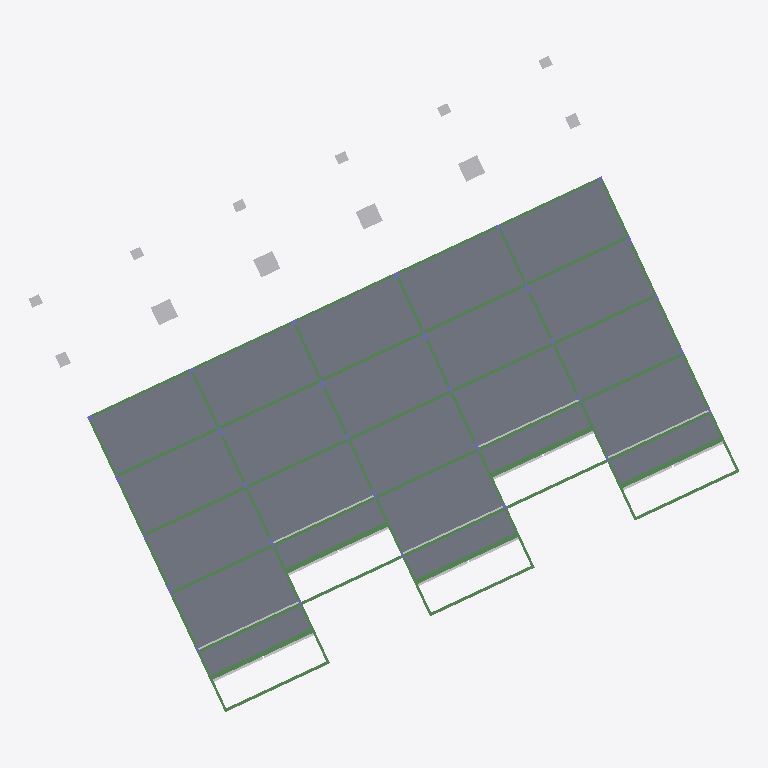
Plan cut of the same IFC building model at storey 'Térreo' (level 4.43 m, cut at 5.83 m), seen from above with north up, elements coloured by IFC class: 63 beams (green), 23 slabs (grey), 21 other elements (light grey). Cut surfaces are drawn darker.
Extent 44.0 m × 40.6 m × 12.6 m (x, y, z). Storeys (5): Fundação at 2.83 m; Térreo at 4.43 m; 1o Pavimento at 7.58 m; 2o Pavimento at 10.73 m; Cobertura at 13.88 m. Elements (511): 216 IfcBeam, 124 IfcColumn, 94 IfcSlab, 77 IfcBuildingElementProxy.

HEADER;
FILE_DESCRIPTION(('ViewDefinition [CoordinationView_V2.0]'),'2;1');
FILE_NAME('0001','2025-12-04T15:50:32-03:00',(''),(''),'ODA SDAI 22.12','23.0.10.18 - Exporter 23.0.10.18 - IU alternativa 23.0.10.18','');
FILE_SCHEMA(('IFC2X3'));
ENDSEC;
DATA;
#98=IFCPROJECT('0D$tanbSHBQBavr6Ov2vMj',#20,'0001',$,$,'9730_GRAN GARDEN RESORT','Status do projeto',(#93),#90);
#123=IFCSITE('0D$tanbSHBQBavr6Ov2vMl',#20,'Default',$,$,#122,$,$,.ELEMENT.,$,$,$,$,$);
#100=IFCBUILDING('0D$tanbSHBQBavr6Ov2vMi',#20,'',$,$,#16,$,'',.ELEMENT.,$,$,$);
#104=IFCBUILDINGSTOREY('0inz0qg8H87gBGSDer$LVL',#20,'Fundação',$,'Nível:Cabeça de 8 mm',#103,$,'Fundação',.ELEMENT.,283.0029999999976);
#108=IFCBUILDINGSTOREY('0inz0qg8H87gBGSDer$LVe',#20,'Térreo',$,'Nível:Cabeça de 8 mm',#107,$,'Térreo',.ELEMENT.,443.0000000000001);
#112=IFCBUILDINGSTOREY('0inz0qg8H87gBGSDer$LV$',#20,'1o Pavimento',$,'Nível:Cabeça de 8 mm',#111,$,'1o Pavimento',.ELEMENT.,758.0);
#116=IFCBUILDINGSTOREY('0inz0qg8H87gBGSDer$LVo',#20,'2o Pavimento',$,'Nível:Cabeça de 8 mm',#115,$,'2o Pavimento',.ELEMENT.,1073.0);
#120=IFCBUILDINGSTOREY('0inz0qg8H87gBGSDer$LS9',#20,'Cobertura',$,'Nível:Cabeça de 8 mm',#119,$,'Cobertura',.ELEMENT.,1388.0);
#17917=IFCSLAB('0inz0qg8H87gBGSDer$Nmz',#20,'Piso:TQS h=11 - Concreto C35:471475',$,'Piso:TQS h=11 - Concreto C35',#17906,#17916,'471475',.FLOOR.);
#17595=IFCSLAB('0inz0qg8H87gBGSDer$NpB',#20,'Piso:TQS h=10 - Concreto C35:471365',$,'Piso:TQS h=10 - Concreto C35',#17584,#17594,'471365',.FLOOR.);
#17679=IFCSLAB('0inz0qg8H87gBGSDer$Npj',#20,'Piso:TQS h=10 - Concreto C35:471395',$,'Piso:TQS h=10 - Concreto C35',#17668,#17678,'471395',.FLOOR.);
#17854=IFCSLAB('0inz0qg8H87gBGSDer$NmJ',#20,'Piso:TQS h=10 - Concreto C35:471453',$,'Piso:TQS h=10 - Concreto C35',#17843,#17853,'471453',.FLOOR.);
#17623=IFCSLAB('0inz0qg8H87gBGSDer$Np1',#20,'Piso:TQS h=10 - Concreto C35:471375',$,'Piso:TQS h=10 - Concreto C35',#17612,#17622,'471375',.FLOOR.);
#17497=IFCSLAB('0inz0qg8H87gBGSDer$NoG',#20,'Piso:TQS h=10 - Concreto C35:471326',$,'Piso:TQS h=10 - Concreto C35',#17479,#17496,'471326',.FLOOR.);
#17462=IFCSLAB('0inz0qg8H87gBGSDer$NoV',#20,'Piso:TQS h=10 - Concreto C35:471313',$,'Piso:TQS h=10 - Concreto C35',#17444,#17461,'471313',.FLOOR.);
#17889=IFCSLAB('0inz0qg8H87gBGSDer$Nme',#20,'Piso:TQS h=10 - Concreto C35:471462',$,'Piso:TQS h=10 - Concreto C35',#17871,#17888,'471462',.FLOOR.);
#17532=IFCSLAB('0inz0qg8H87gBGSDer$Nob',#20,'Piso:TQS h=10 - Concreto C35:471339',$,'Piso:TQS h=10 - Concreto C35',#17514,#17531,'471339',.FLOOR.);
#17567=IFCSLAB('0inz0qg8H87gBGSDer$Nos',#20,'Piso:TQS h=10 - Concreto C35:471352',$,'Piso:TQS h=10 - Concreto C35',#17549,#17566,'471352',.FLOOR.);
#17217=IFCSLAB('0inz0qg8H87gBGSDer$Nr9',#20,'Piso:TQS h=10 - Concreto C35:471239',$,'Piso:TQS h=10 - Concreto C35',#17206,#17216,'471239',.FLOOR.);
#17245=IFCSLAB('0inz0qg8H87gBGSDer$NrU',#20,'Piso:TQS h=10 - Concreto C35:471248',$,'Piso:TQS h=10 - Concreto C35',#17234,#17244,'471248',.FLOOR.);
#17826=IFCSLAB('0inz0qg8H87gBGSDer$NmQ',#20,'Piso:TQS h=10 - Concreto C35:471444',$,'Piso:TQS h=10 - Concreto C35',#17815,#17825,'471444',.FLOOR.);
#17798=IFCSLAB('0inz0qg8H87gBGSDer$Nm5',#20,'Piso:TQS h=10 - Concreto C35:471435',$,'Piso:TQS h=10 - Concreto C35',#17787,#17797,'471435',.FLOOR.);
#17707=IFCSLAB('0inz0qg8H87gBGSDer$NpW',#20,'Piso:TQS h=10 - Concreto C35:471406',$,'Piso:TQS h=10 - Concreto C35',#17696,#17706,'471406',.FLOOR.);
#17651=IFCSLAB('0inz0qg8H87gBGSDer$NpK',#20,'Piso:TQS h=10 - Concreto C35:471386',$,'Piso:TQS h=10 - Concreto C35',#17640,#17650,'471386',.FLOOR.);
#17154=IFCSLAB('0inz0qg8H87gBGSDer$Nqw',#20,'Piso:TQS h=10 - Concreto C35:471220',$,'Piso:TQS h=10 - Concreto C35',#17143,#17153,'471220',.FLOOR.);
#17087=IFCSLAB('0inz0qg8H87gBGSDer$NqC',#20,'Piso:TQS h=11 - Concreto C35:471170',$,'Piso:TQS h=11 - Concreto C35',#17076,#17086,'471170',.FLOOR.);
#17343=IFCSLAB('0inz0qg8H87gBGSDer$NrZ',#20,'Piso:TQS h=10 - Concreto C35:471277',$,'Piso:TQS h=10 - Concreto C35',#17332,#17342,'471277',.FLOOR.);
#17427=IFCSLAB('0inz0qg8H87gBGSDer$No6',#20,'Piso:TQS h=10 - Concreto C35:471304',$,'Piso:TQS h=10 - Concreto C35',#17416,#17426,'471304',.FLOOR.);
#17399=IFCSLAB('0inz0qg8H87gBGSDer$Nrn',#20,'Piso:TQS h=10 - Concreto C35:471295',$,'Piso:TQS h=10 - Concreto C35',#17388,#17398,'471295',.FLOOR.);
#17371=IFCSLAB('0inz0qg8H87gBGSDer$Nru',#20,'Piso:TQS h=10 - Concreto C35:471286',$,'Piso:TQS h=10 - Concreto C35',#17360,#17370,'471286',.FLOOR.);
#17770=IFCSLAB('0inz0qg8H87gBGSDer$NmC',#20,'Piso:TQS h=10 - Concreto C35:471426',$,'Piso:TQS h=10 - Concreto C35',#17759,#17769,'471426',.FLOOR.);
#7423=IFCBEAM('0inz0qg8H87gBGSDer$M1l',#20,'TQS - Viga retangular:19,0 x 40,0:470497',$,'TQS - Viga retangular:19,0 x 40,0',#7422,#7419,'470497');
#8605=IFCBEAM('0inz0qg8H87gBGSDer$MEc',#20,'TQS - Viga retangular:16,0 x 40,0:470568',$,'TQS - Viga retangular:16,0 x 40,0',#8604,#8601,'470568');
#6506=IFCBEAM('0inz0qg8H87gBGSDer$M03',#20,'TQS - Viga retangular:30,0 x 36,0:470413',$,'TQS - Viga retangular:30,0 x 36,0',#6493,#6505,'470413');
#7227=IFCBEAM('0inz0qg8H87gBGSDer$M1H',#20,'TQS - Viga retangular:30,0 x 36,0:470495',$,'TQS - Viga retangular:30,0 x 36,0',#7214,#7226,'470495');
#7533=IFCBEAM('0inz0qg8H87gBGSDer$M1h',#20,'TQS - Viga retangular:30,0 x 36,0:470501',$,'TQS - Viga retangular:30,0 x 36,0',#7440,#7532,'470501');
#7667=IFCBEAM('0inz0qg8H87gBGSDer$M1b',#20,'TQS - Viga retangular:30,0 x 36,0:470507',$,'TQS - Viga retangular:30,0 x 36,0',#7574,#7666,'470507');
#9034=IFCBEAM('0inz0qg8H87gBGSDer$MEp',#20,'TQS - Viga retangular:30,0 x 36,0:470589',$,'TQS - Viga retangular:30,0 x 36,0',#8941,#9033,'470589');
#20300=IFCBUILDINGELEMENTPROXY('3Gv$_Bkxf0R9IFzKmUEPo0',#20,'V18.1:V18.1:474566',$,'V18.1:V18.1',#20299,#20296,'474566',$);
#6354=IFCBUILDINGELEMENTPROXY('0inz0qg8H87gBGSDer$MSx',#20,'TQS - Sapata:S8B:469685',$,'TQS - Sapata:S8B',#6353,#6349,'469685',$);
#6477=IFCBUILDINGELEMENTPROXY('0inz0qg8H87gBGSDer$MSm',#20,'TQS - Sapata:S11B:469694',$,'TQS - Sapata:S11B',#6476,#6472,'469694',$);
#6395=IFCBUILDINGELEMENTPROXY('0inz0qg8H87gBGSDer$MSs',#20,'TQS - Sapata:S9B:469688',$,'TQS - Sapata:S9B',#6394,#6390,'469688',$);
#6436=IFCBUILDINGELEMENTPROXY('0inz0qg8H87gBGSDer$MSr',#20,'TQS - Sapata:S10B:469691',$,'TQS - Sapata:S10B',#6435,#6431,'469691',$);
#8927=IFCBEAM('0inz0qg8H87gBGSDer$MEr',#20,'TQS - Viga retangular:19,0 x 52,0:470587',$,'TQS - Viga retangular:19,0 x 52,0',#8914,#8926,'470587');
#7694=IFCBEAM('0inz0qg8H87gBGSDer$M1Z',#20,'TQS - Viga retangular:19,0 x 52,0:470509',$,'TQS - Viga retangular:19,0 x 52,0',#7681,#7693,'470509');
#7560=IFCBEAM('0inz0qg8H87gBGSDer$M1c',#20,'TQS - Viga retangular:19,0 x 52,0:470504',$,'TQS - Viga retangular:19,0 x 52,0',#7547,#7559,'470504');
#6978=IFCBEAM('0inz0qg8H87gBGSDer$M0p',#20,'TQS - Viga retangular:19,0 x 40,0:470461',$,'TQS - Viga retangular:19,0 x 40,0',#6965,#6977,'470461');
#7059=IFCBEAM('0inz0qg8H87gBGSDer$M19',#20,'TQS - Viga retangular:19,0 x 40,0:470471',$,'TQS - Viga retangular:19,0 x 40,0',#7046,#7058,'470471');
#7775=IFCBEAM('0inz0qg8H87gBGSDer$M1x',#20,'TQS - Viga retangular:19,0 x 40,0:470517',$,'TQS - Viga retangular:19,0 x 40,0',#7762,#7774,'470517');
#7005=IFCBEAM('0inz0qg8H87gBGSDer$M1F',#20,'TQS - Viga retangular:19,0 x 40,0:470465',$,'TQS - Viga retangular:19,0 x 40,0',#6992,#7004,'470465');
#7032=IFCBEAM('0inz0qg8H87gBGSDer$M1A',#20,'TQS - Viga retangular:19,0 x 40,0:470468',$,'TQS - Viga retangular:19,0 x 40,0',#7019,#7031,'470468');
#7146=IFCBEAM('0inz0qg8H87gBGSDer$M1O',#20,'TQS - Viga retangular:30,0 x 34:470486',$,'TQS - Viga retangular:30,0 x 34',#7133,#7145,'470486');
#7173=IFCBEAM('0inz0qg8H87gBGSDer$M1N',#20,'TQS - Viga retangular:19,0 x 52,0:470489',$,'TQS - Viga retangular:19,0 x 52,0',#7160,#7172,'470489');
#7748=IFCBEAM('0inz0qg8H87gBGSDer$M1y',#20,'TQS - Viga retangular:30,0 x 34:470514',$,'TQS - Viga retangular:30,0 x 34',#7735,#7747,'470514');
#7802=IFCBEAM('0inz0qg8H87gBGSDer$M1s',#20,'TQS - Viga retangular:30,0 x 34:470520',$,'TQS - Viga retangular:30,0 x 34',#7789,#7801,'470520');
#7829=IFCBEAM('0inz0qg8H87gBGSDer$M1r',#20,'TQS - Viga retangular:19,0 x 40,0:470523',$,'TQS - Viga retangular:19,0 x 40,0',#7816,#7828,'470523');
#6948=IFCBEAM('0inz0qg8H87gBGSDer$M0v',#20,'TQS - Viga retangular:19,0 x 40,0:470455',$,'TQS - Viga retangular:19,0 x 40,0',#6935,#6947,'470455');
#7086=IFCBEAM('0inz0qg8H87gBGSDer$M12',#20,'TQS - Viga retangular:30,0 x 34:470476',$,'TQS - Viga retangular:30,0 x 34',#7073,#7085,'470476');
#7721=IFCBEAM('0inz0qg8H87gBGSDer$M1X',#20,'TQS - Viga retangular:19,0 x 40,0:470511',$,'TQS - Viga retangular:19,0 x 40,0',#7708,#7720,'470511');
#7116=IFCBEAM('0inz0qg8H87gBGSDer$M1S',#20,'TQS - Viga retangular:19,0 x 52,0:470482',$,'TQS - Viga retangular:19,0 x 52,0',#7103,#7115,'470482');
#7200=IFCBEAM('0inz0qg8H87gBGSDer$M1I',#20,'TQS - Viga retangular:30,0 x 34:470492',$,'TQS - Viga retangular:30,0 x 34',#7187,#7199,'470492');
#8497=IFCBEAM('0inz0qg8H87gBGSDer$MEk',#20,'TQS - Viga retangular:16,0 x 40,0:470560',$,'TQS - Viga retangular:16,0 x 40,0',#8496,#8493,'470560');
#8871=IFCBEAM('0inz0qg8H87gBGSDer$MEx',#20,'TQS - Viga retangular:16,0 x 40,0:470581',$,'TQS - Viga retangular:16,0 x 40,0',#8870,#8867,'470581');
#20420=IFCBUILDINGELEMENTPROXY('3Gv$_Bkxf0R9IFzKmUEPom',#20,'V5.1:V5.1:474614',$,'V5.1:V5.1',#20419,#20416,'474614',$);
#20460=IFCBUILDINGELEMENTPROXY('3Gv$_Bkxf0R9IFzKmUEPz0',#20,'V9.1:V9.1:474630',$,'V9.1:V9.1',#20459,#20456,'474630',$);
#20380=IFCBUILDINGELEMENTPROXY('3Gv$_Bkxf0R9IFzKmUEPoW',#20,'V8.1:V8.1:474598',$,'V8.1:V8.1',#20379,#20376,'474598',$);
#20340=IFCBUILDINGELEMENTPROXY('3Gv$_Bkxf0R9IFzKmUEPoG',#20,'V4.1:V4.1:474582',$,'V4.1:V4.1',#20339,#20336,'474582',$);
#20520=IFCBUILDINGELEMENTPROXY('15dsVf1uT3teeE3Y3RtCHw',#20,'11/1:11/6:480841',$,'11/1:11/6',#20519,#20516,'480841',$);
#20491=IFCBUILDINGELEMENTPROXY('1gnHJVB_TAcvfSGHRVj0wp',#20,'11/6:11/6:479943',$,'11/6:11/6',#20490,#20487,'479943',$);
#20549=IFCBUILDINGELEMENTPROXY('15dsVf1uT3teeE3Y3RtCHe',#20,'11/2:11/6:480859',$,'11/2:11/6',#20548,#20545,'480859',$);
#20578=IFCBUILDINGELEMENTPROXY('15dsVf1uT3teeE3Y3RtCHU',#20,'11/3:11/6:480877',$,'11/3:11/6',#20577,#20574,'480877',$);
#9435=IFCBEAM('0inz0qg8H87gBGSDer$MFT',#20,'TQS - Viga retangular:16,0 x 40,0:470611',$,'TQS - Viga retangular:16,0 x 40,0',#9422,#9434,'470611');
#8526=IFCBEAM('0inz0qg8H87gBGSDer$MEg',#20,'TQS - Viga retangular:16,0 x 40,0:470564',$,'TQS - Viga retangular:16,0 x 40,0',#8513,#8525,'470564');
#8232=IFCBEAM('0inz0qg8H87gBGSDer$MET',#20,'TQS - Viga retangular:16,0 x 40,0:470547',$,'TQS - Viga retangular:16,0 x 40,0',#8219,#8231,'470547');
#9838=IFCBEAM('0inz0qg8H87gBGSDer$MFd',#20,'TQS - Viga retangular:16,0 x 40,0:470633',$,'TQS - Viga retangular:16,0 x 40,0',#9825,#9837,'470633');
#6921=IFCBEAM('0inz0qg8H87gBGSDer$M0$',#20,'TQS - Viga retangular:16,0 x 40,0:470449',$,'TQS - Viga retangular:16,0 x 40,0',#6908,#6920,'470449');
#8900=IFCBEAM('0inz0qg8H87gBGSDer$MEs',#20,'TQS - Viga retangular:16,0 x 40,0:470584',$,'TQS - Viga retangular:16,0 x 40,0',#8887,#8899,'470584');
#8442=IFCBEAM('0inz0qg8H87gBGSDer$MEI',#20,'TQS - Viga retangular:16,0 x 50,0:470556',$,'TQS - Viga retangular:16,0 x 50,0',#8429,#8441,'470556');
#8816=IFCBEAM('0inz0qg8H87gBGSDer$MEy',#20,'TQS - Viga retangular:16,0 x 50,0:470578',$,'TQS - Viga retangular:16,0 x 50,0',#8803,#8815,'470578');
#6313=IFCBUILDINGELEMENTPROXY('0inz0qg8H87gBGSDer$MSy',#20,'TQS - Sapata:S12B:469682',$,'TQS - Sapata:S12B',#6312,#6308,'469682',$);
#6272=IFCBUILDINGELEMENTPROXY('0inz0qg8H87gBGSDer$MSX',#20,'TQS - Sapata:S7B:469679',$,'TQS - Sapata:S7B',#6271,#6267,'469679',$);
#6864=IFCBEAM('0inz0qg8H87gBGSDer$M0f',#20,'TQS - Viga retangular:16,0 x 40,0:470439',$,'TQS - Viga retangular:16,0 x 40,0',#6851,#6863,'470439');
#8178=IFCBEAM('0inz0qg8H87gBGSDer$ME3',#20,'TQS - Viga retangular:16,0 x 40,0:470541',$,'TQS - Viga retangular:16,0 x 40,0',#8165,#8177,'470541');
#9381=IFCBEAM('0inz0qg8H87gBGSDer$MF3',#20,'TQS - Viga retangular:16,0 x 40,0:470605',$,'TQS - Viga retangular:16,0 x 40,0',#9368,#9380,'470605');
#9784=IFCBEAM('0inz0qg8H87gBGSDer$MFj',#20,'TQS - Viga retangular:16,0 x 40,0:470627',$,'TQS - Viga retangular:16,0 x 40,0',#9771,#9783,'470627');
#6894=IFCBEAM('0inz0qg8H87gBGSDer$M0b',#20,'TQS - Viga retangular:16,0 x 40,0:470443',$,'TQS - Viga retangular:16,0 x 40,0',#6881,#6893,'470443');
#8205=IFCBEAM('0inz0qg8H87gBGSDer$MEU',#20,'TQS - Viga retangular:16,0 x 40,0:470544',$,'TQS - Viga retangular:16,0 x 40,0',#8192,#8204,'470544');
#9811=IFCBEAM('0inz0qg8H87gBGSDer$MFe',#20,'TQS - Viga retangular:16,0 x 40,0:470630',$,'TQS - Viga retangular:16,0 x 40,0',#9798,#9810,'470630');
#9408=IFCBEAM('0inz0qg8H87gBGSDer$MFU',#20,'TQS - Viga retangular:16,0 x 40,0:470608',$,'TQS - Viga retangular:16,0 x 40,0',#9395,#9407,'470608');
#6025=IFCBUILDINGELEMENTPROXY('0inz0qg8H87gBGSDer$MSJ',#20,'TQS - Sapata:S1B:469661',$,'TQS - Sapata:S1B',#6024,#6020,'469661',$);
#6108=IFCBUILDINGELEMENTPROXY('0inz0qg8H87gBGSDer$MSj',#20,'TQS - Sapata:S3B:469667',$,'TQS - Sapata:S3B',#6107,#6103,'469667',$);
#6067=IFCBUILDINGELEMENTPROXY('0inz0qg8H87gBGSDer$MSk',#20,'TQS - Sapata:S2B:469664',$,'TQS - Sapata:S2B',#6066,#6062,'469664',$);
#6190=IFCBUILDINGELEMENTPROXY('0inz0qg8H87gBGSDer$MSd',#20,'TQS - Sapata:S5B:469673',$,'TQS - Sapata:S5B',#6189,#6185,'469673',$);
#6149=IFCBUILDINGELEMENTPROXY('0inz0qg8H87gBGSDer$MSe',#20,'TQS - Sapata:S4B:469670',$,'TQS - Sapata:S4B',#6148,#6144,'469670',$);
#6231=IFCBUILDINGELEMENTPROXY('0inz0qg8H87gBGSDer$MSY',#20,'TQS - Sapata:S6B:469676',$,'TQS - Sapata:S6B',#6230,#6226,'469676',$);
#7914=IFCBEAM('0inz0qg8H87gBGSDer$M1m',#20,'TQS - Viga retangular:16,0 x 52,0:470526',$,'TQS - Viga retangular:16,0 x 52,0',#7843,#7913,'470526');
#6594=IFCBEAM('0inz0qg8H87gBGSDer$M0S',#20,'TQS - Viga retangular:16,0 x 52,0:470418',$,'TQS - Viga retangular:16,0 x 52,0',#6523,#6593,'470418');
#9117=IFCBEAM('0inz0qg8H87gBGSDer$MEn',#20,'TQS - Viga retangular:16,0 x 52,0:470591',$,'TQS - Viga retangular:16,0 x 52,0',#9048,#9116,'470591');
#9520=IFCBEAM('0inz0qg8H87gBGSDer$MFO',#20,'TQS - Viga retangular:16,0 x 52,0:470614',$,'TQS - Viga retangular:16,0 x 52,0',#9449,#9519,'470614');
#8317=IFCBEAM('0inz0qg8H87gBGSDer$MEO',#20,'TQS - Viga retangular:16,0 x 52,0:470550',$,'TQS - Viga retangular:16,0 x 52,0',#8246,#8316,'470550');
#8692=IFCBEAM('0inz0qg8H87gBGSDer$MEY',#20,'TQS - Viga retangular:16,0 x 52,0:470572',$,'TQS - Viga retangular:16,0 x 52,0',#8621,#8691,'470572');
#9307=IFCBEAM('0inz0qg8H87gBGSDer$MF8',#20,'TQS - Viga retangular:16,0 x 50,0:470598',$,'TQS - Viga retangular:16,0 x 50,0',#9228,#9306,'470598');
#8104=IFCBEAM('0inz0qg8H87gBGSDer$ME8',#20,'TQS - Viga retangular:16,0 x 50,0:470534',$,'TQS - Viga retangular:16,0 x 50,0',#8025,#8103,'470534');
#8789=IFCBEAM('0inz0qg8H87gBGSDer$MEX',#20,'TQS - Viga retangular:16,0 x 52,0:470575',$,'TQS - Viga retangular:16,0 x 52,0',#8706,#8788,'470575');
#9214=IFCBEAM('0inz0qg8H87gBGSDer$MFD',#20,'TQS - Viga retangular:16,0 x 52,0:470595',$,'TQS - Viga retangular:16,0 x 52,0',#9131,#9213,'470595');
#8011=IFCBEAM('0inz0qg8H87gBGSDer$MED',#20,'TQS - Viga retangular:16,0 x 52,0:470531',$,'TQS - Viga retangular:16,0 x 52,0',#7928,#8010,'470531');
ENDSEC;